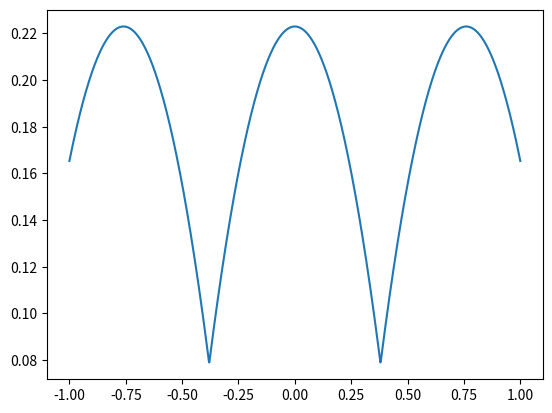

Source code (Python):
import random
import math
import numpy as np
from matplotlib import pyplot as plt
import cmath

eps = 3.7



x = np.linspace(-1, 1, 1000)
ais = []
n = 2
P =  1 / (math.exp(eps) + 2*n - 1)

print(f'e^eps = {math.exp(eps)}')
print(f'2n+1 = {2*n+1}')
print(f'a_i-1 condition:  {6*n+5 + 4 *math.sqrt(2*n**2 + 4*n + 1)}')
print(f'(4*n**2+8)/(12*n+11) = {(4*n**2+8)/(12*n+11)}')
print(f'6*n+5 - 4*math.sqrt(2*n**2+4*n+1) = {6*n+5 - 4*math.sqrt(2*n**2+4*n+1)}')

# append a_n
a_n = 1 / (P * (math.exp(eps) - 1))
ais.append(a_n)
# print(a_n)
# append min a_n-1
# A = a_n
# B = math.exp(eps)
# --- 4
# ais.append(((16*A*B**2-32*A*B+16*A)*P**2+(12*A-12*A*B)*P+A)/((64*B**3-192*B**2+192*B-64)*P**3+((-80*B**2)+160*B-80)*P**2+(24*B-24)*P-1))
# ais.append(((4*A*B-4*A)*P-A)/((64*B**3-192*B**2+192*B-64)*P**3+((-80*B**2)+160*B-80)*P**2+(24*B-24)*P-1))
# ais.append(A/((64*B**3-192*B**2+192*B-64)*P**3+((-80*B**2)+160*B-80)*P**2+(24*B-24)*P-1))
# --- 4

# --- 5
# ais.append(((64*A*B**3-192*A*B**2+192*A*B-64*A)*P**3+((-80*A*B**2)+160*A*B-80*A)*P**2+(24*A*B-24*A)*P-A)/((256*B**4-1024*B**3+1536*B**2-1024*B+256)*P**4+((-448*B**3)+1344*B**2-1344*B+448)*P**3+(240*B**2-480*B+240)*P**2+(40-40*B)*P+1))
# ais.append(((16*A*B**2-32*A*B+16*A)*P**2+(12*A-12*A*B)*P+A)/((256*B**4-1024*B**3+1536*B**2-1024*B+256)*P**4+((-448*B**3)+1344*B**2-1344*B+448)*P**3+(240*B**2-480*B+240)*P**2+(40-40*B)*P+1))
# ais.append(A/((64*B**3-192*B**2+192*B-64)*P**3+((-96*B**2)+192*B-96)*P**2+(36*B-36)*P-1))
# ais.append(A/((256*B**4-1024*B**3+1536*B**2-1024*B+256)*P**4+((-448*B**3)+1344*B**2-1344*B+448)*P**3+(240*B**2-480*B+240)*P**2+(40-40*B)*P+1))
# --- 5

# n
t = (math.exp(eps)-1)*P
coef_lst = [1/(4*t-1)]

for i in range(n-2):
    C = coef_lst[i]
    print(f'C at {i}: {C**2 + 2*C - 4*t*C +4*t**2 - 4*t + 1}')
    print(f'root plus at {i}:  {(1-2*t + math.sqrt(C**2 + 2*C - 4*t*C +4*t**2 - 4*t + 1)) / (C**2 + 2*C - 4*t*C)}')
    print(f'root minus at {i}: {(1-2*t - math.sqrt(C**2 + 2*C - 4*t*C +4*t**2 - 4*t + 1)) / (C**2 + 2*C - 4*t*C)}')
    coef_lst.append((1-2*t + math.sqrt(C**2 + 2*C - 4*t*C +4*t**2 - 4*t + 1)) / (C**2 + 2*C - 4*t*C))

# xx = np.arange(0, 1, 0.0001)
# x = []
# y = []
# for i in xx:
#     x.append(i)
#     y.append((1-2*t + math.sqrt(i**2 + 2*i - 4*t*i +4*t**2 - 4*t + 1)) / (i**2 + 2*i - 4*t*i))
# # y = (1-2*t + math.sqrt(xx**2 + 2*xx - 4*t*xx +4*t**2 - 4*t + 1)) / (xx**2 + 2*xx - 4*t*xx)
# plt.plot(x, y)
# plt.show()

# xx = np.arange(0.1, 1, 0.0001)
# x = []
# y = []
# for i in xx:
#     x.append(i)
#     y.append((1-2*t - math.sqrt(i**2 + 2*i - 4*t*i +4*t**2 - 4*t + 1)) / (i**2 + 2*i - 4*t*i))
# # y = (1-2*t + math.sqrt(xx**2 + 2*xx - 4*t*xx +4*t**2 - 4*t + 1)) / (xx**2 + 2*xx - 4*t*xx)
# plt.plot(x, y)
# plt.show()
for C in reversed(coef_lst):
    ais.append(ais[-1] * C)


# print(ais[-1])
# print(ais[-2])

 
# print(ais[-1] * (2*(math.exp(eps)-1)*P - 1 ) - math.sqrt( ais[-1]**2 * (2*(math.exp(eps)-1)*P - 1 )**2 + (ais[-1] + ais[-2])**2 - ais[-1]**2 - 4*(math.exp(eps)-1)*P*ais[-1]*ais[-2] )      ) 
# print(2*ais[-1]*( 2*(math.exp(eps)-1)*P - 1 ) - ais[-2])


# exit()

# ais.append(ais[-1] * (2*(math.exp(eps)-1)*P - 1 ) - math.sqrt( ais[-1]**2 * (2*(math.exp(eps)-1)*P - 1 )**2 + (ais[-1] + ais[-2])**2 - ais[-1]**2 - 4*(math.exp(eps)-1)*P*ais[-1]*ais[-2] ))

# for i in range(n-2):
#     print('a_'+str(i))
#     print(2*ais[-1]*( 2*(math.exp(eps)-1)*P - 1 ) - ais[-2])
#     ais.append(2*ais[-1]*( 2*(math.exp(eps)-1)*P - 1 ) - ais[-2])

# T = 2*(math.exp(eps)-1)*P - 1
# print(f'T**2 - 1 is {T**2 - 1}')
# for i in range(1, n+1):
#     print('a_'+str(i))
#     ak = ((a_n * (T+cmath.sqrt(T**2 - 1)) - a_n1) * (T-cmath.sqrt(T**2-1))**(n-i) + (a_n1 - a_n*(T-cmath.sqrt(T**2-1))) * (T+cmath.sqrt(T**2-1))**(n-i)) / (2*cmath.sqrt(T**2-1))
#     print(ak)

def make_a(ais):
    # for i in range(n-2):
        
    rev_ais = list(reversed(ais))
    minus_ais = []
    for i in ais:
        minus_ais.append(-i)
    
    return np.array(minus_ais + rev_ais)

ais = make_a(ais)
print(ais)

# print(ais[-2] / (ais[-1] - ais[-2]))
# print(1 / (2 * (math.exp(eps)-1) * P))

# print(  (2*(math.exp(eps)-1)*P - 1) * ais[-3])
# print((ais[-1] + ais[-2]) / 2)
# print((math.exp(eps-1) * P * (0.5 * ais[-1] + 0.5 * ais[-2]) ))

def split_point(x, ais):
    transform_x = x / ((math.exp(eps) -1)*P)
    split_x = []
    idx_ai = 1
    b = transform_x
    num_idx = 0
    for idx, elem in enumerate(transform_x):
        if elem < ais[idx_ai]:
            num_idx +=1
        else:
            if idx == len(transform_x)-1:
                num_idx += 1
            a, b = np.split(b, [num_idx])
            # print(b)
            split_x.append(a)
            idx_ai += 1
            num_idx = 1
    return split_x

# print(split_point(x, ais))

split_x = split_point(x, ais)
# get Variance
var = []
bias = np.sum(ais**2 * P)
# print(var)

idx = 0
for a_idx, l in enumerate(split_x):    
    for i in l:
        v = bias - x[idx]**2
        # print(i)
        # print(x[idx])
        q = (x[idx] - (math.exp(eps) - 1) * P * ais[a_idx]) / ((math.exp(eps)-1) *P * (ais[a_idx+1] - ais[a_idx]))
        # print(q)
        v += (1-q)*(math.exp(eps)-1)*P * ais[a_idx]**2 + q*(math.exp(eps)-1)*P * ais[a_idx+1]**2
        var.append(v)
        idx+=1
        # exit()

var = np.array(var)

mv = bias + (ais[-2] + ais[-1])**2/4 - (math.exp(eps)-1) * P * ais[-1] * ais[-2]
print(f'max var: {mv}')
dv = (4*P + 0.5)*ais[-2] - ((math.exp(eps)-1) * P - 0.5)*ais[-1]
print(f'd var: {dv}')
mmv = bias + (ais[-3] + ais[-2])**2/4 - (math.exp(eps)-1) * P * ais[-2] * ais[-3]
print(f'second max var: {mmv}')
# zv = bias + (math.exp(eps)-1)*P*ais[-2]**2
# print(f'z var: {zv}')

plt.plot(x, var)
plt.show()


